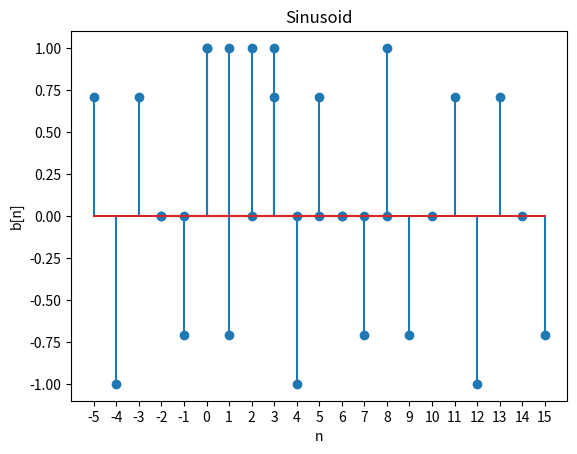

Source code (Python):
import numpy as np
import matplotlib.pyplot as plt

class Signal:
    '''Model a discrete time signal'''
    def __init__(self, dv, start, end):
        '''Create an instance of Signal'''
        self.dv = np.array(dv)
        self.iv = np.arange(start, end + 1)
    
    def plot(self, ylabel="x[n]", title="Graph"):
        '''Make a stem plot fo the signal'''
        plt.stem(self.iv, self.dv)
        plt.xticks(self.iv)
        plt.xlabel("n")
        plt.ylabel(ylabel)
        plt.title(title)
        plt.show()

    def scale(self, k):
        '''Scale a signal by a factor of k'''
        self.dv *= k

    def flip(self):
        '''Flips a signal'''
        self.dv = np.flip(self.dv)
        self.iv = -1 * np.flip(self.iv)

    def shift(self, nx):
        '''Shifts a signal by some entered amount'''
        self.dv = np.pad(self.dv, (abs(nx) if nx >= 0 else 0,abs(nx) if nx <= 0 else 0))
        self.iv = np.arange((self.iv[0] if nx >= 0 else (self.iv[0] - abs(nx))),((self.iv[-1] + abs(nx) + 1) if nx >= 0 else self.iv[-1] + 1))

    def decimate(self, D):
        '''Decimates a signal by some entered amount'''
        self.dv = np.compress((self.iv % D) == 0, self.dv)
        self.iv = np.compress((self.iv % D) == 0, self.iv) / D

    def expand(self, U):
        '''Expands a signal by some entered amount'''
        self.dv = np.zeros(self.dv.size * U - (U - 1))
        self.iv = np.arange(self.iv[0] * U, self.iv[-1] * U + 1, 1)
        self.dv[::U] = self.dv

    #Operator Overload
    def __add__(self, other):
        '''Add two signals'''
        A, B = Signal.mapSignals(self, other)
        return Signal(A.dv + B.dv, A.iv[0], B.iv[-1])

    def __sub__(self, other):
        '''Sub two signals'''
        A, B = Signal.mapSignals(self, other)
        return Signal(A.dv - B.dv, A.iv[0], B.iv[-1])

    def __mul__(self, other):
        '''Mult two signals'''
        A, B = Signal.mapSignals(self, other)
        return Signal(A.dv * B.dv, A.iv[0], B.iv[-1])

    def __eq__(self, other):
        '''Overloads the == operator'''
        A, B = Signal.mapSignals(self, other)
        return np.array_equal(A.dv, B.dv)

    @staticmethod
    def mapSignals(A, B): # Change to map signals
        '''Align two signals to the same independent variable'''
        iv = np.arange(np.min([A.iv[0], B.iv[0]]), np.max([A.iv[-1], B.iv[-1]]) + 1)
        dvA = np.pad(A.dv, (0 if A.iv[0] <= iv[0] else A.iv[0] - iv[0], 0 if A.iv[-1] >= iv[-1] else iv[-1] - A.iv[-1]))
        dvB = np.pad(B.dv, (0 if B.iv[0] <= iv[0] else B.iv[0] - iv[0], 0 if B.iv[-1] >= iv[-1] else iv[-1] - B.iv[-1]))
        return Signal(dvA, iv[0], iv[-1]), Signal(dvB, iv[0], iv[-1])

    @staticmethod
    def convolve(E, F):
        pass
        '''Convolves 2 signals together from input arguments'''

class Impulse(Signal):
    '''Model the Unit Impulse Sequence'''
    def __init__(self, start, end):
        '''Create an instance of an impulse'''
        self.iv = np.arange(start, end + 1)
        self.dv = 1 * (self.iv == 0) 

class Step(Signal):
    '''Model the Unit Step Sequence'''
    def __init__(self, start, end):
        '''Create an instance of a step'''
        self.iv = np.arange(start, end + 1)
        self.dv = 1 * (self.iv >= 0)
        
class PowerLaw(Signal):
    '''Model the Power Law Sequence'''
    def __init__(self, start, end, A=1, alpha=1):
        '''Create an instance of a PowerLaw'''
        self.iv = np.arange(start, end + 1)
        self.dv = A * (alpha ** self.iv)

class Pulse(Signal):
    '''Model the pulse sequence'''
    def __init__(self, start, end, N = 1):
        '''Create an instance of a Pulse'''
        self.iv = np.arange(start, end + 1)
        step = 1 * (self.iv >= 0)
        sample = -1 * (self.iv >= N)
        self.dv = step + sample

class Sinusoid(Signal):
    '''Model the sinusoid sequence'''
    def __init__(self, start, end, A, omega, phi):
        '''Create an instance of a Sinusoid'''
        self.iv = np.arange(start, end + 1)
        self.dv = A * np.cos((omega * self.iv) + phi)

if __name__ == "__main__":
    a = Pulse(-2,8,4)
    a.plot("a[n]", "Pulse")
    b = Sinusoid(-5,15,1,3*np.pi/4,0)
    b.plot("b[n]","Sinusoid")